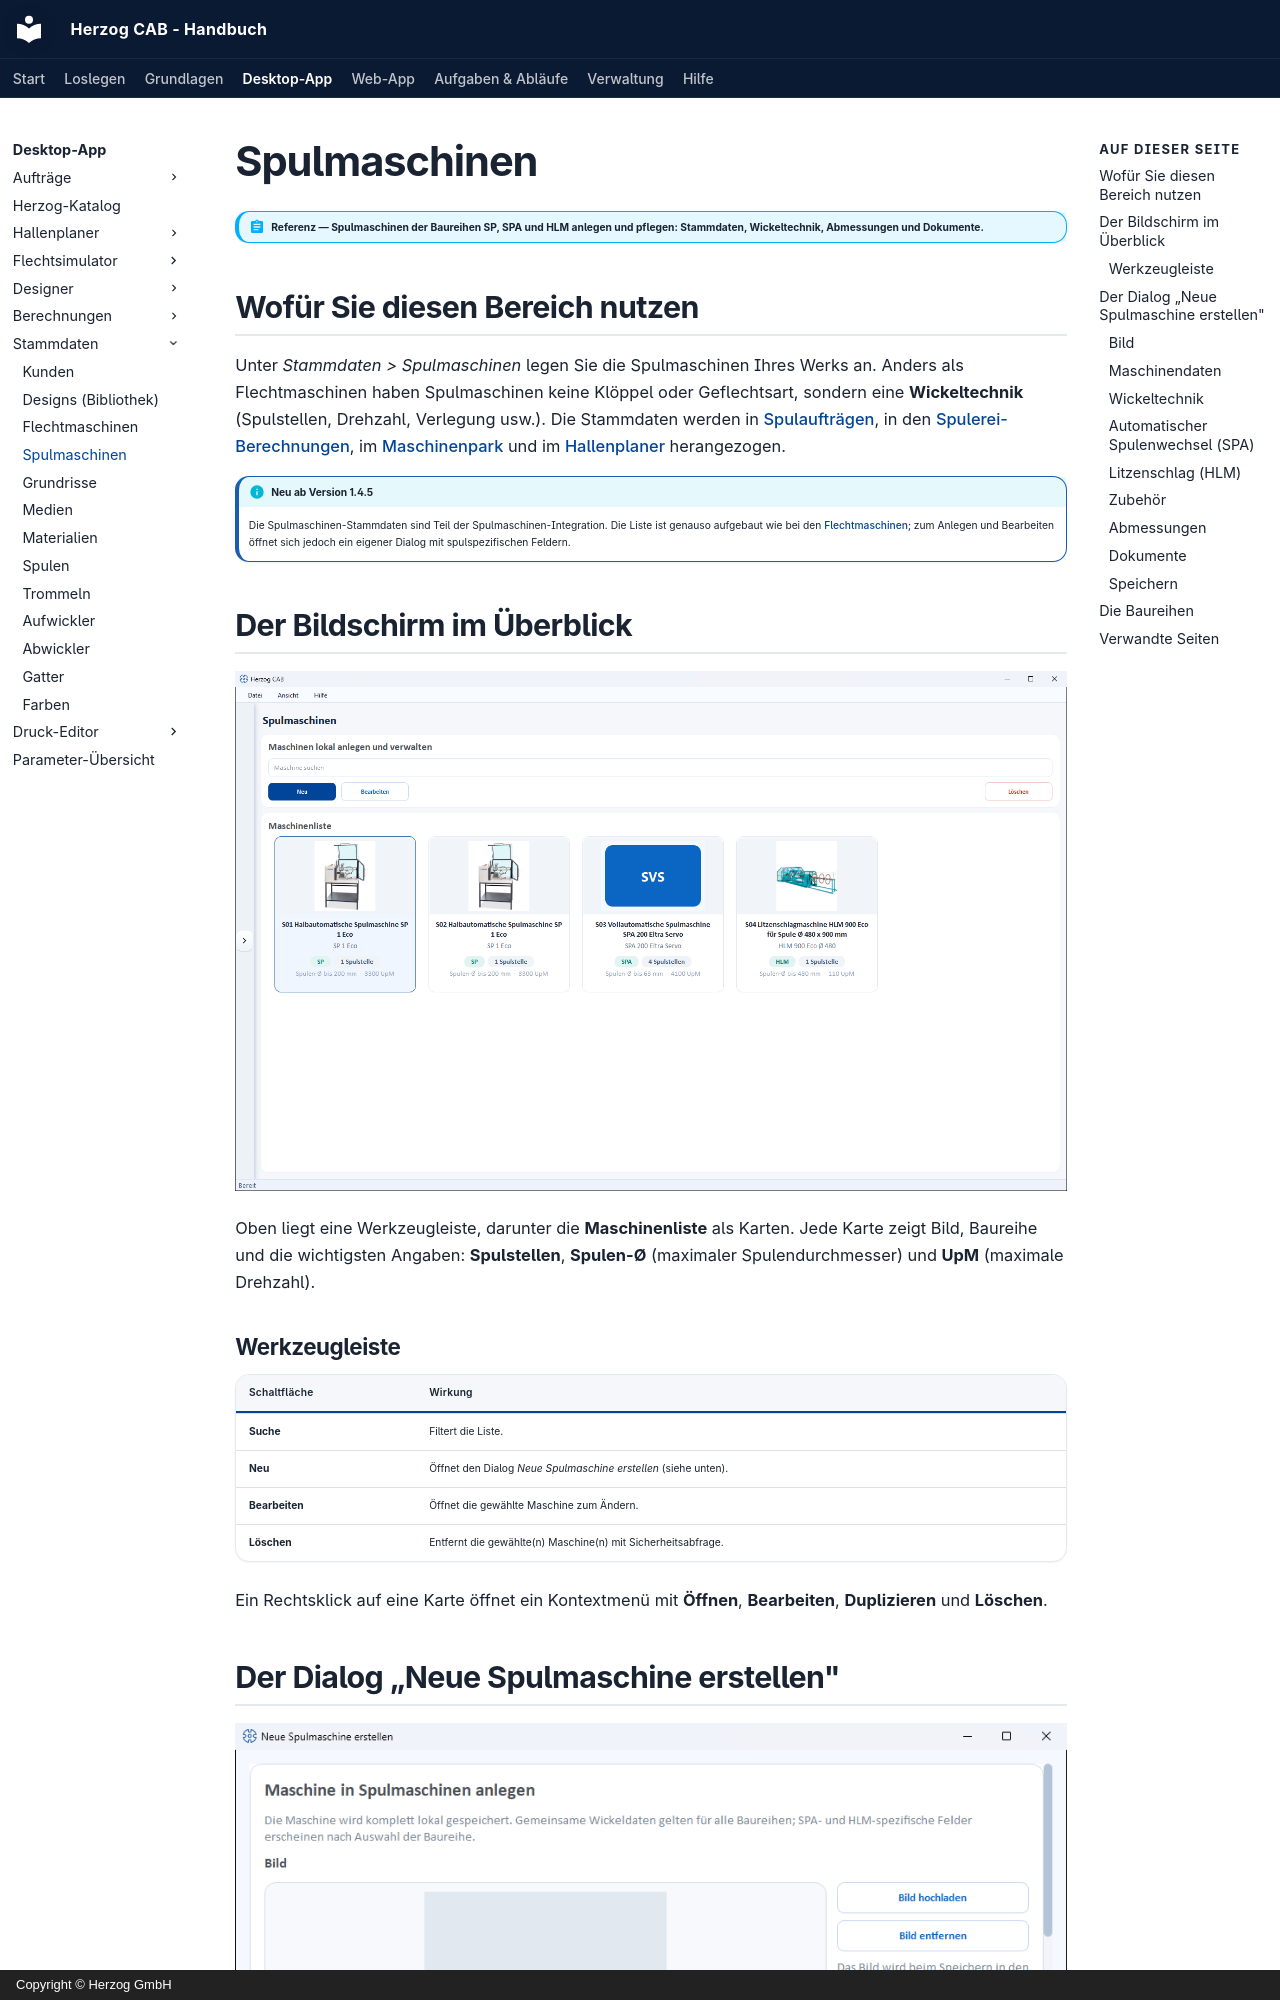

repository: Herzog-GmbH/HerzogCAB-Docs · page: master-data/winding-machines/index.html · generator: mkdocs · copyright: Copyright © Herzog GmbH

# Spulmaschinen

!!! abstract "Referenz — Spulmaschinen der Baureihen SP, SPA und HLM anlegen und pflegen: Stammdaten, Wickeltechnik, Abmessungen und Dokumente."

## Wofür Sie diesen Bereich nutzen

Unter *Stammdaten > Spulmaschinen* legen Sie die Spulmaschinen Ihres Werks an.
Anders als Flechtmaschinen haben Spulmaschinen keine Klöppel oder Geflechtsart,
sondern eine **Wickeltechnik** (Spulstellen, Drehzahl, Verlegung usw.). Die
Stammdaten werden in [Spulaufträgen](../orders/winding-order.md), in den
[Spulerei-Berechnungen](../calculations/winding/index.md), im
[Maschinenpark](../machine-park/index.md) und im
[Hallenplaner](../hall-planner/index.md) herangezogen.

!!! info "Neu ab Version 1.4.5"
    Die Spulmaschinen-Stammdaten sind Teil der Spulmaschinen-Integration. Die
    Liste ist genauso aufgebaut wie bei den [Flechtmaschinen](braiding-machines.md);
    zum Anlegen und Bearbeiten öffnet sich jedoch ein eigener Dialog mit
    spulspezifischen Feldern.

## Der Bildschirm im Überblick

![Seite Spulmaschinen mit vier Karten: Baureihe, Spulstellen, Spulen-Durchmesser und Drehzahl](../assets/screenshots/master-data/spulmaschinen.png)

Oben liegt eine Werkzeugleiste, darunter die **Maschinenliste** als Karten. Jede
Karte zeigt Bild, Baureihe und die wichtigsten Angaben: **Spulstellen**,
**Spulen-Ø** (maximaler Spulendurchmesser) und **UpM** (maximale Drehzahl).

### Werkzeugleiste

| Schaltfläche | Wirkung |
|---|---|
| **Suche** | Filtert die Liste. |
| **Neu** | Öffnet den Dialog *Neue Spulmaschine erstellen* (siehe unten). |
| **Bearbeiten** | Öffnet die gewählte Maschine zum Ändern. |
| **Löschen** | Entfernt die gewählte(n) Maschine(n) mit Sicherheitsabfrage. |

Ein Rechtsklick auf eine Karte öffnet ein Kontextmenü mit **Öffnen**,
**Bearbeiten**, **Duplizieren** und **Löschen**.

## Der Dialog „Neue Spulmaschine erstellen"

![Dialog „Neue Spulmaschine erstellen“ mit Bild und Abschnitt Maschinendaten samt Baureihe](../assets/screenshots/master-data/spulmaschine-neu-dialog.png)

Der Dialog ist von oben nach unten in Abschnitte gegliedert.

### Bild

* **Bild hochladen** – wählt ein Maschinenbild aus der
  [Medienbibliothek](media.md).
* **Bild aus Katalog übernehmen** – erscheint nur, solange die Maschine
  kein Bild hat und ihr **Maschinentyp** einem Modell aus dem
  [Herzog-Katalog](../catalog/index.md) entspricht. Lädt das Katalogbild
  aus dem Internet (ab Version 2.1.0, nicht in Herzog CAB Designer).
* **Bild entfernen** – nimmt das Bild wieder weg.
